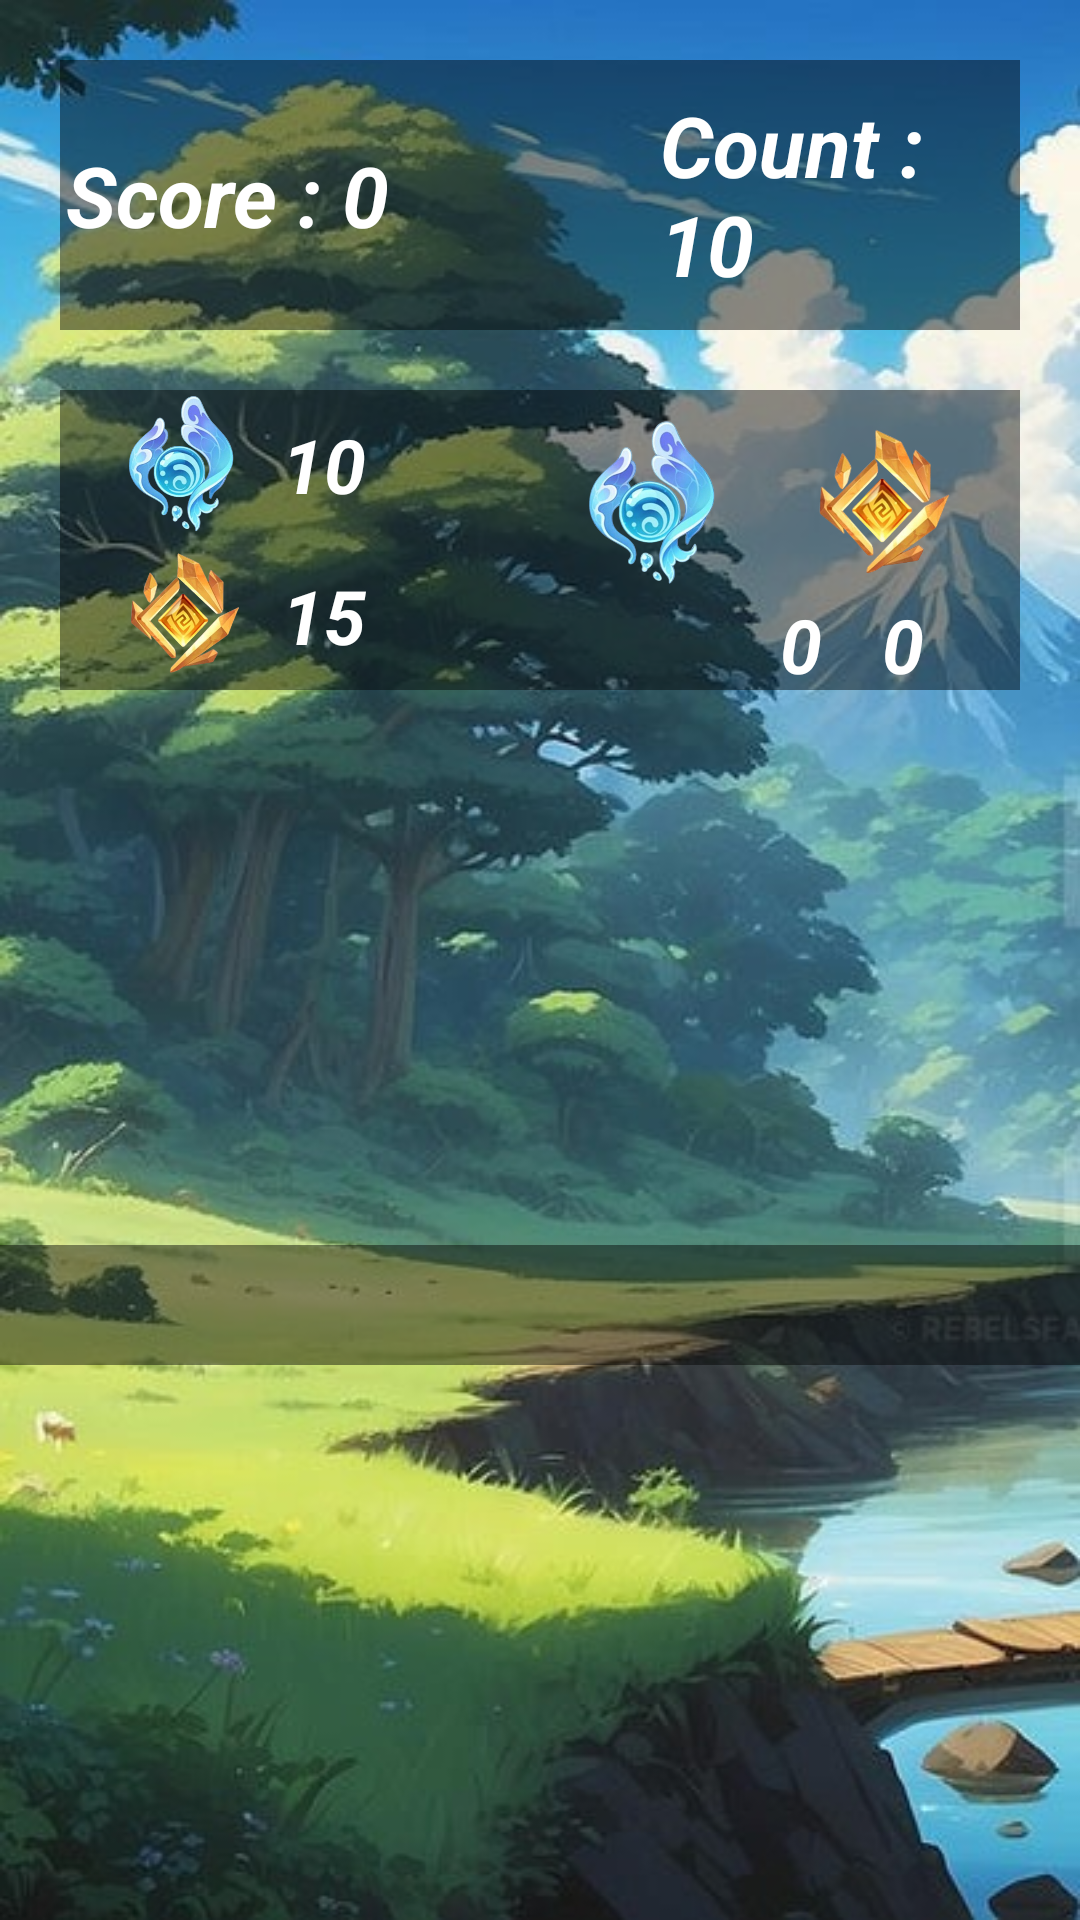

Write the Android layout XML for this screen, with the resource values it uses.
<!-- AndroidManifest.xml: application theme Theme.Game_app -->
<!-- res/layout/activity_game_level3.xml -->
<?xml version="1.0" encoding="utf-8"?>
<LinearLayout
    xmlns:android="http://schemas.android.com/apk/res/android"
    xmlns:app="http://schemas.android.com/apk/res-auto"
    xmlns:tools="http://schemas.android.com/tools"
    android:layout_width="match_parent"
    android:layout_height="match_parent"
    android:orientation="vertical"
    android:background="@drawable/p8"
    tools:context=".GameLevel3Activity">

    <LinearLayout
        android:id="@+id/topLay"
        android:layout_width="match_parent"
        android:layout_height="90dp"
        android:orientation="horizontal"
        android:padding="2dp"
        android:gravity="center"
        android:background="@color/lightBlack"
        android:layout_margin="20dp">

        <TextView
            android:id="@+id/score"
            android:layout_width="wrap_content"
            android:layout_height="wrap_content"
            android:text="@string/score"
            android:textColor="@color/white"
            android:textSize="28sp"
            android:textStyle="bold|italic" />

        <TextView
            android:id="@+id/swapCount"
            android:layout_width="wrap_content"
            android:layout_height="wrap_content"
            android:layout_marginStart="90dp"
            android:text="@string/swapCount"
            android:textColor="@color/white"
            android:textSize="28sp"
            android:textStyle="bold|italic" />



    </LinearLayout>
    <androidx.constraintlayout.widget.ConstraintLayout
        android:layout_width="match_parent"
        android:layout_height="100dp"
        android:background="@color/lightBlack"
        android:layout_marginLeft="20dp"
        android:layout_marginRight="20dp"
        android:layout_gravity="end">

        <ImageView
            android:id="@+id/sym1D"
            android:layout_width="50dp"
            android:layout_height="50dp"
            android:layout_marginStart="16dp"
            android:importantForAccessibility="no"
            android:src="@drawable/sm1"
            app:layout_constraintStart_toStartOf="parent"
            app:layout_constraintTop_toTopOf="parent"
            tools:ignore="MissingConstraints" />

        <ImageView
            android:id="@+id/sym2D"
            android:layout_width="50dp"
            android:layout_height="50dp"
            android:layout_marginStart="16dp"
            android:importantForAccessibility="no"
            android:src="@drawable/sm3"
            app:layout_constraintStart_toStartOf="parent"
            app:layout_constraintTop_toBottomOf="@+id/sym1D"
            tools:ignore="MissingConstraints" />

        <TextView
            android:id="@+id/symCount1D"
            android:layout_width="wrap_content"
            android:layout_height="wrap_content"
            android:layout_marginStart="8dp"
            android:layout_marginTop="8dp"
            android:text="@string/symCount1D3"
            android:textColor="@color/white"
            android:textSize="25sp"
            android:textStyle="bold|italic"
            app:layout_constraintStart_toEndOf="@+id/sym1D"
            app:layout_constraintTop_toTopOf="parent" />

        <TextView
            android:id="@+id/symCount2D"
            android:layout_width="wrap_content"
            android:layout_height="wrap_content"
            android:layout_marginStart="8dp"
            android:layout_marginBottom="8dp"
            android:text="@string/symCount2D3"
            android:textColor="@color/white"
            android:textSize="25sp"
            android:textStyle="bold|italic"
            app:layout_constraintBottom_toBottomOf="parent"
            app:layout_constraintStart_toEndOf="@+id/sym2D" />

        <ImageView
            android:id="@+id/sym1"
            android:layout_width="60dp"
            android:layout_height="60dp"
            android:layout_marginTop="8dp"
            android:layout_marginEnd="16dp"
            android:importantForAccessibility="no"
            android:src="@drawable/sm1"
            app:layout_constraintEnd_toStartOf="@+id/sym2"
            app:layout_constraintTop_toTopOf="parent"
            tools:ignore="MissingConstraints" />

        <ImageView
            android:id="@+id/sym2"
            android:layout_width="60dp"
            android:layout_height="60dp"
            android:layout_marginTop="8dp"
            android:layout_marginEnd="16dp"
            android:importantForAccessibility="no"
            android:src="@drawable/sm3"
            app:layout_constraintEnd_toEndOf="parent"
            app:layout_constraintTop_toTopOf="parent"
            tools:ignore="MissingConstraints" />

        <TextView
            android:id="@+id/symCount1"
            android:layout_width="wrap_content"
            android:layout_height="wrap_content"
            android:layout_marginStart="240dp"
            android:text="@string/symCount1"
            android:textColor="@color/white"
            android:textSize="25sp"
            android:textStyle="bold|italic"
            app:layout_constraintStart_toStartOf="parent"
            app:layout_constraintTop_toBottomOf="@+id/sym1" />

        <TextView
            android:id="@+id/symCount2"
            android:layout_width="wrap_content"
            android:layout_height="wrap_content"
            android:layout_marginEnd="32dp"
            android:text="@string/symCount2"
            android:textColor="@color/white"
            android:textSize="25sp"
            android:textStyle="bold|italic"
            app:layout_constraintEnd_toEndOf="parent"
            app:layout_constraintTop_toBottomOf="@+id/sym2" />

    </androidx.constraintlayout.widget.ConstraintLayout>
    <LinearLayout
        android:orientation="vertical"
        android:layout_gravity="center"
        android:gravity="center"
        android:layout_width="match_parent"
        android:layout_height="match_parent">
        <GridLayout
            android:id="@+id/board"
            android:orientation="horizontal"
            android:background="@color/lightBlack"
            android:paddingTop="20dp"
            android:paddingBottom="20dp"
            android:layout_gravity="center_vertical"
            android:layout_width="match_parent"
            android:layout_height="wrap_content"/>
    </LinearLayout>

</LinearLayout>
<!-- resources referenced by this layout -->
<resources>
  <color name="lightBlack">#74000000</color>
  <color name="white">#FFFFFFFF</color>
  <!-- drawable p8: jpg bitmap (drawable, 79394 bytes) -->
  <!-- drawable sm1: png bitmap (drawable, 224291 bytes) -->
  <!-- drawable sm3: png bitmap (drawable, 184564 bytes) -->
  <string name="score">Score : 0 </string>
  <string name="swapCount">Count : 10 </string>
  <string name="symCount1">0</string>
  <string name="symCount1D3">10</string>
  <string name="symCount2">0</string>
  <string name="symCount2D3">15</string>
  <style name="Theme.Game_app" parent="Base.Theme.Gameapp" />
  <style name="Base.Theme.Gameapp" parent="Theme.Material3.DayNight.NoActionBar">
          
          
      </style>
</resources>
